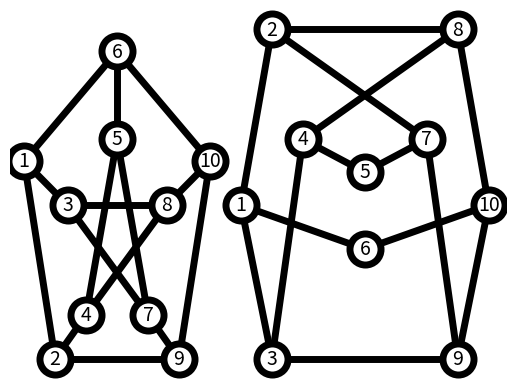

The script that saved this image:
import matplotlib.pyplot as plt
import networkx as nx

# Initializing Graph object
G1 = nx.Graph()
# Connecting nodes
G1.add_edge(1, 2)
G1.add_edge(1, 3)
G1.add_edge(1, 6)
G1.add_edge(2, 9)
G1.add_edge(2, 4)
G1.add_edge(3, 8)
G1.add_edge(3, 7)
G1.add_edge(4, 5)
G1.add_edge(4, 8)
G1.add_edge(5, 6)
G1.add_edge(5, 7)
G1.add_edge(6, 10)
G1.add_edge(7, 9)
G1.add_edge(8, 10)
G1.add_edge(9, 10)

# Explicit positions
pos1 = {
    1: (1.5, 1.8), 2: (2, 0),
    3: (2.2, 1.4), 4: (2.5, 0.4),
    5: (3, 2), 6: (3, 2.8),
    7: (3.5, 0.4), 8: (3.8, 1.4),
    9: (4, 0), 10: (4.5, 1.8)
    }

# Graph's drawing options
options1 = {
    "font_size": 14,
    "node_size": 500,
    "node_color": "white",
    "edgecolors": "black",
    "linewidths": 5,
    "width": 5,
}
nx.draw_networkx(G1, pos1, **options1)

#----------------------------------------------------
# Initializing Graph object
G2 = nx.Graph()
# Connecting nodes
G2.add_edge(1, 2)
G2.add_edge(1, 3)
G2.add_edge(1, 6)
G2.add_edge(2, 7)
G2.add_edge(2, 8)
G2.add_edge(3, 4)
G2.add_edge(3, 9)
G2.add_edge(4, 5)
G2.add_edge(4, 8)
G2.add_edge(5, 7)
G2.add_edge(6, 10)
G2.add_edge(7, 9)
G2.add_edge(8, 10)
G2.add_edge(9, 10)

# Explicit positions
pos2 = { #x:5-9.5,y:0-2
    1: (5, 1.4), 
    2: (5.5, 3), 3: (5.5, 0), 
    4: (6, 2),
    5: (7, 1.7), 6: (7, 1), 
    7: (8, 2),
    8: (8.5, 3), 9: (8.5, 0), 
    10: (9, 1.4), 
    }

# Graph's drawing options
options2 = {
    "font_size": 14,
    "node_size": 500,
    "node_color": "white",
    "edgecolors": "black",
    "linewidths": 5,
    "width": 5,
}
nx.draw_networkx(G2, pos2, **options2)

# Printing Graph's important registers
print("G1 edges:", sorted(G1.edges()))
print("G2 edges:", sorted(G2.edges()))

# Axis margin so nodes are not "cutted"
ax = plt.gca()
ax.margins(0.01)
plt.axis("off")
plt.show()
